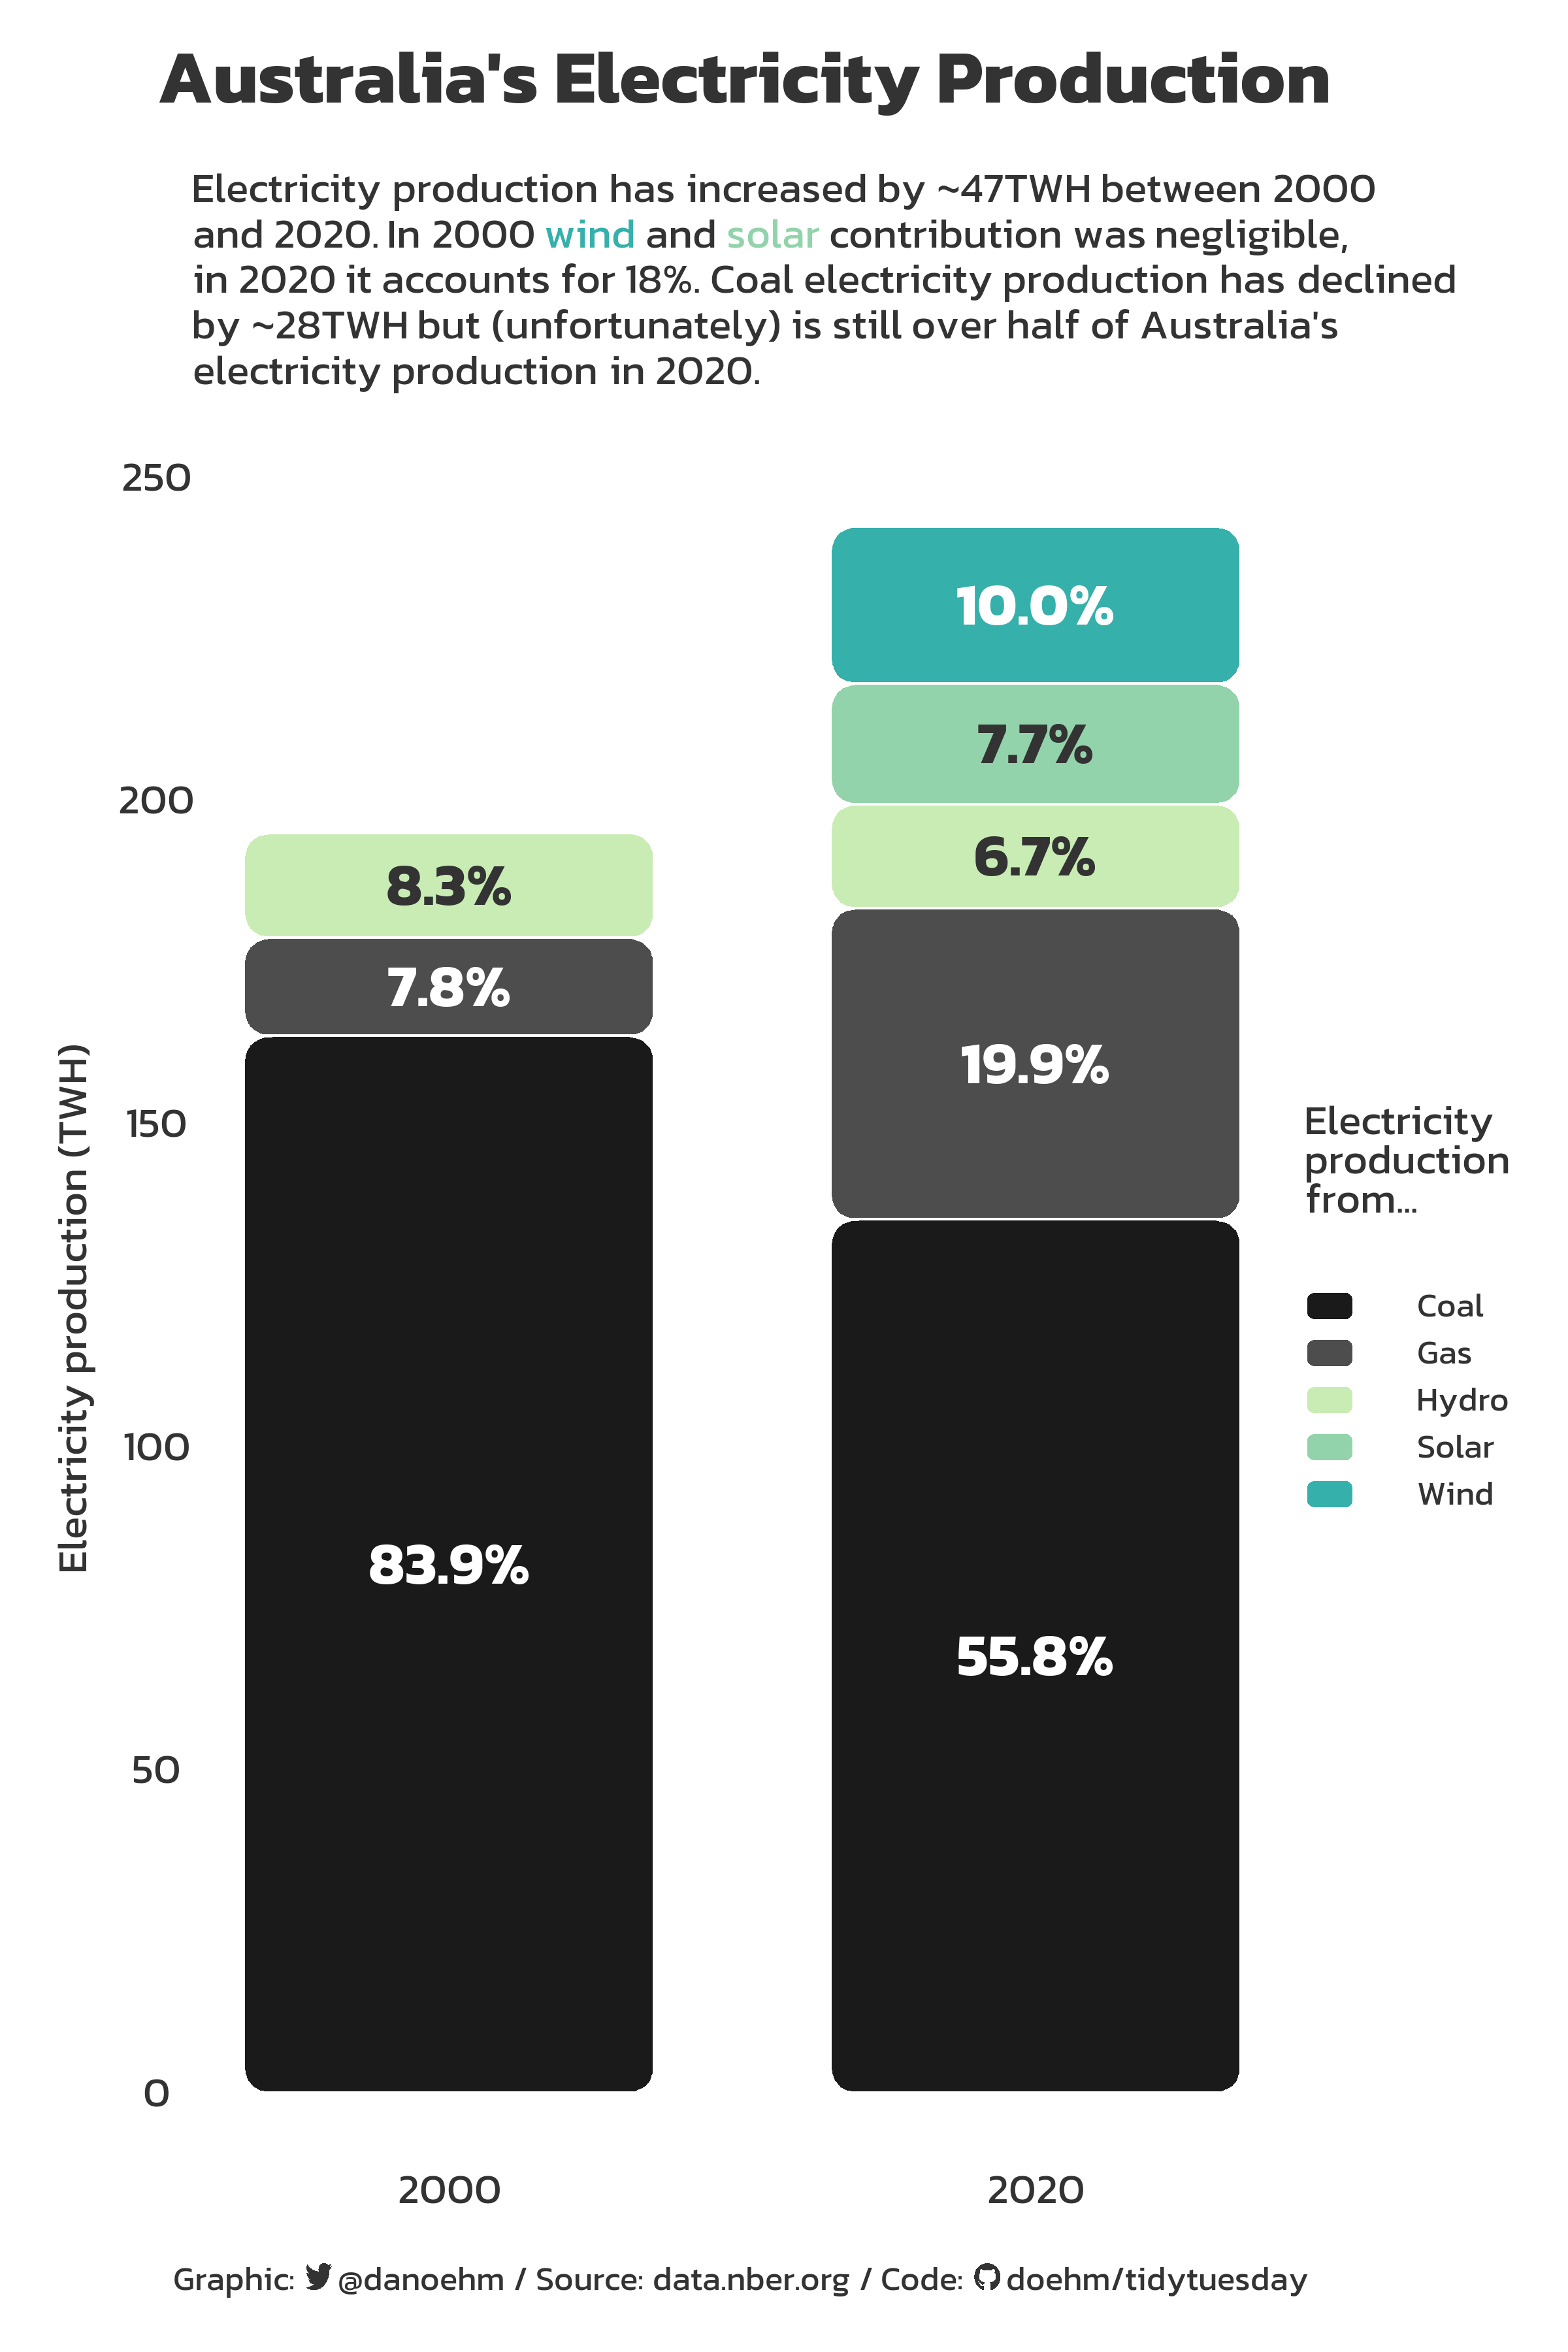

Generate this figure with R:
# https://github.com/rfordatascience/tidytuesday

# source("scripts/startup.R")

library(ggchicklet)
library(tidyverse)
library(janitor)
library(showtext)
library(ggtext)
library(glue)

# functions ---------------------------------------------------------------

choose_font_colour <- function(bg, dark = "#000000", light = "white") {
  x <- drop(c(0.299, 0.587, 0.114) %*% col2rgb(bg) > 186)
  if(x) {
    dark
  } else {
    light
  }
}

cg <- function(text, colour = NULL) {
  if(is.null(colour)) {
    colour <- pal[names(pal) == text]
  }
  glue("<span style='color:{colour}'>{text}</span>")
}

# load data ---------------------------------------------------------------

technology <- readr::read_csv('https://raw.githubusercontent.com/rfordatascience/tidytuesday/master/data/2022/2022-07-19/technology.csv')

# fonts and palettes ------------------------------------------------------

pal <- c("grey10", "grey30", "#c9ecb4", "#93d3ab", "#35b0ab")
names(pal) <- c("Coal", "Gas", "Hydro", "Solar", "Wind")
bg <- "white"
txt_col <- "grey20"

font_add_google("Kanit", "kan")
ft_text <- "kan"
ft_title <- ft_text
showtext_auto()

# wrangle -----------------------------------------------------------------

df_base <-
  technology |>
  filter(
    str_detect(variable, "elec_[:alpha:]"),
    str_detect(variable, "coal|gas|hydro|wind|solar"),
    year %in% c(2000, 2020),
    iso3c == "AUS",
    # removing solar and wind for 2000 because you can't see it on
    # the chart and the chicklet leaves an annoying artifact
    !(str_detect(variable, "wind|solar") & year == 2000)
    ) |>
  group_by(year, variable) |>
  summarise(value = sum(value)) |>
  mutate(
    energy = str_to_title(str_extract(variable, "(?<=elec_)[:alpha:]+")),
    energy = factor(energy)
  )

df_point <-
  df_base |>
  arrange(year, energy) |>
  group_by(year) |>
  mutate(
    y = cumsum(value) - value/2,
    pct = scales::percent(round(value/sum(value), 3)),
    txt_col = map_chr(energy, ~choose_font_colour(pal[.x], dark = txt_col))
    )

# titles ------------------------------------------------------------------

title <- "Australia's Electricity Production"
subtitle <- glue(
  "Electricity production has increased by ~47TWH between 2000<br>
  and 2020. In 2000 {cg('wind', pal[5])} and {cg('solar', pal[4])} contribution was negligible,<br>
  in 2020 it accounts for 18%. Coal electricity production has declined<br>
  by ~28TWH but (unfortunately) is still over half of Australia's<br>
  electricity production in 2020."
  )
caption <- glue("Graphic: {get_icon('twitter', 10, fill = list(bg = bg, img = txt_col))} @danoehm / Source: data.nber.org / Code: {get_icon('github', 10, fill = list(bg = bg, img = txt_col))} doehm/tidytuesday")

# plot --------------------------------------------------------------------

df_base |>
  ggplot(aes(year, value, fill = energy)) +

  # geoms
  geom_chicklet(colour = bg, width = 14, radius = grid::unit(9, "pt")) +
  geom_text(aes(year, y, label = pct), df_point, family = ft_text, size = 24, colour = df_point$txt_col, fontface = "bold") +

  # theme and scales and labs
  scale_fill_manual(
    breaks = c("Coal", "Gas", "Hydro", "Solar", "Wind"),
    values = pal
  ) +
  scale_x_continuous(
    breaks = c(2000, 2020),
    labels = c(2000, 2020)
  ) +
  labs(
    title = title,
    subtitle = subtitle,
    caption = caption,
    fill = "Electricity\nproduction\nfrom...",
    y = "Electricity production (TWH)"
  ) +
  theme_void() +
  theme(
    text = element_text(colour = txt_col, family = ft_text, size = 48),
    plot.background = element_rect(fill = bg, colour = bg),
    plot.title = element_text(hjust = 0.5, family = ft_title, size = 86, face = "bold", margin = margin(b = 20)),
    plot.subtitle = element_markdown(hjust = 0, family = ft_text, size = 48, lineheight = 0.35, margin = margin(b = 20)),
    plot.caption = element_markdown(hjust = 0.5, family = ft_text, lineheight = 0.35, margin = margin(t = 20)),
    plot.margin = margin(t = 20, r = 20, b = 20, l = 20),
    legend.title = element_text(family = ft_text, lineheight = 0.25),
    legend.text = element_text(family = ft_text),
    axis.text = element_text(),
    axis.title.y = element_text(angle = 90, margin = margin(r = 10))
  )

# save --------------------------------------------------------------------

ggsave("2022/week29-tech/tech.png", height = 12, width = 8)
